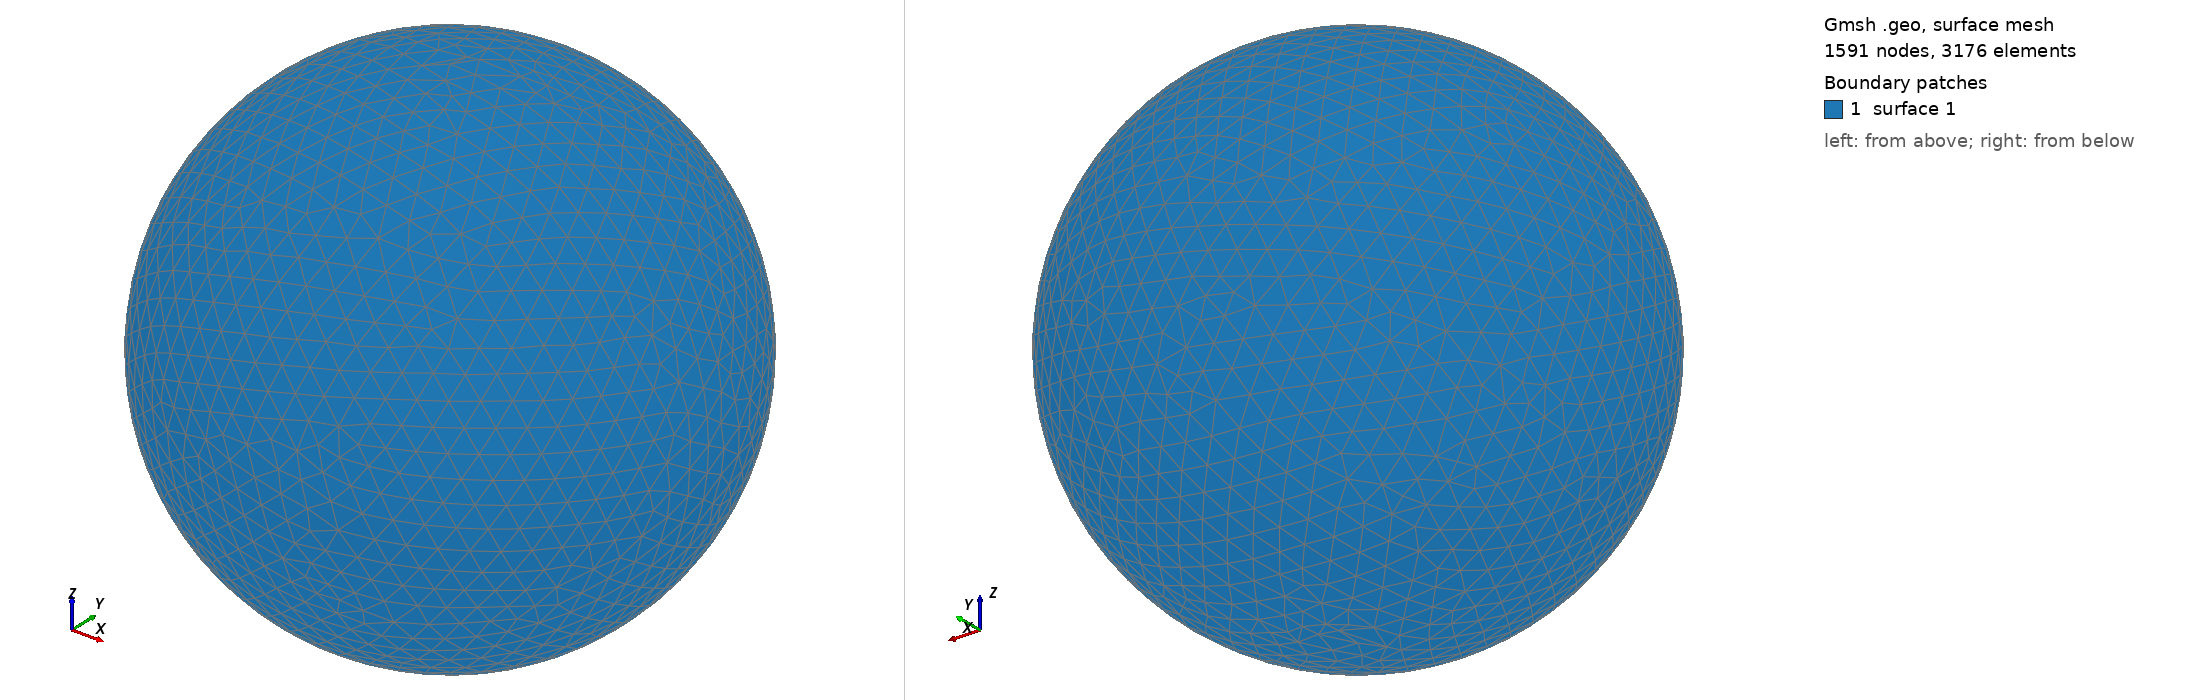

Gmsh geometry script, surface-meshed: 1591 nodes, 3176 surface elements. Boundary patches (legend numbers): 1 surface 1. Left view from above one corner, right view from below the opposite corner. The script declares no physical surfaces, so the legend lists its geometric surfaces. The drawing asked Gmsh for element sizes between 1% and 20% of the model's largest extent; the script's own settings can give other sizes.

=== shot0692.geo (drawn) ===
SetFactory("OpenCASCADE");
Point(1) = {0,0,0,0};
Sphere(1) = {0,0,0,0.00721900};
MeshSize{ PointsOf{ Surface{:}; } } = 0.000721900;
Mesh.ElementOrder=1;
Mesh.Format=39;
